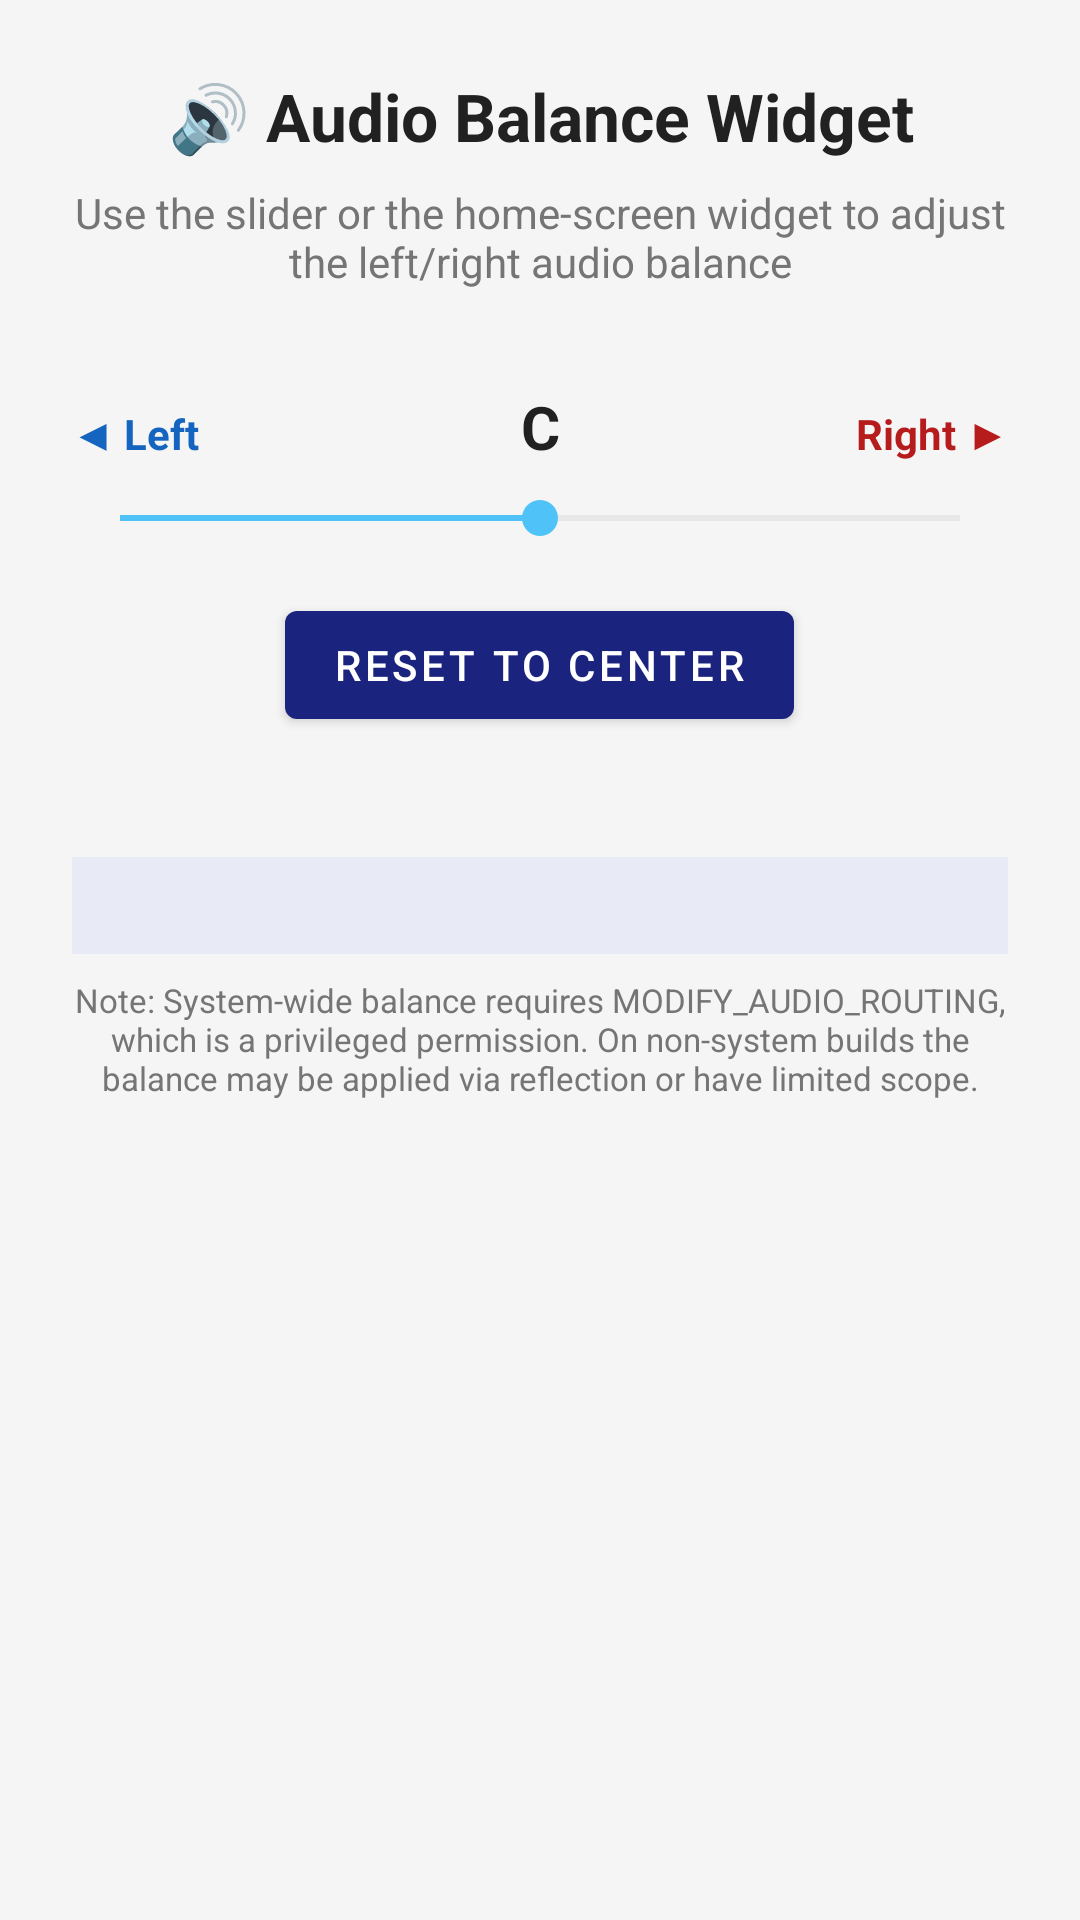

Layout XML and referenced resources for this Android screen:
<!-- AndroidManifest.xml: application theme Theme.BalanceWidget -->
<!-- res/layout/activity_main.xml -->
<?xml version="1.0" encoding="utf-8"?>
<ScrollView xmlns:android="http://schemas.android.com/apk/res/android"
    android:layout_width="match_parent"
    android:layout_height="match_parent"
    android:background="@color/bg_config">

    <LinearLayout
        android:layout_width="match_parent"
        android:layout_height="wrap_content"
        android:orientation="vertical"
        android:padding="24dp"
        android:gravity="center_horizontal">

        <TextView
            android:layout_width="match_parent"
            android:layout_height="wrap_content"
            android:text="@string/main_title"
            android:textSize="22sp"
            android:textStyle="bold"
            android:textColor="@color/text_primary"
            android:gravity="center"
            android:layout_marginBottom="8dp" />

        <TextView
            android:layout_width="match_parent"
            android:layout_height="wrap_content"
            android:text="@string/main_subtitle"
            android:textSize="14sp"
            android:textColor="@color/text_secondary"
            android:gravity="center"
            android:layout_marginBottom="32dp" />

        
        <LinearLayout
            android:layout_width="match_parent"
            android:layout_height="wrap_content"
            android:orientation="horizontal">

            <TextView
                android:layout_width="0dp"
                android:layout_height="wrap_content"
                android:layout_weight="1"
                android:text="@string/channel_left"
                android:textColor="@color/channel_left"
                android:textSize="14sp"
                android:textStyle="bold"
                android:gravity="start" />

            <TextView
                android:id="@+id/tv_main_balance_value"
                android:layout_width="wrap_content"
                android:layout_height="wrap_content"
                android:text="C"
                android:textSize="20sp"
                android:textStyle="bold"
                android:textColor="@color/text_primary"
                android:gravity="center"
                android:minWidth="60dp" />

            <TextView
                android:layout_width="0dp"
                android:layout_height="wrap_content"
                android:layout_weight="1"
                android:text="@string/channel_right"
                android:textColor="@color/channel_right"
                android:textSize="14sp"
                android:textStyle="bold"
                android:gravity="end" />

        </LinearLayout>

        <SeekBar
            android:id="@+id/sb_main_balance"
            android:layout_width="match_parent"
            android:layout_height="wrap_content"
            android:max="20"
            android:progress="10"
            android:layout_marginTop="8dp"
            android:layout_marginBottom="16dp"
            android:thumbTint="@color/accent"
            android:progressTint="@color/accent"
            android:progressBackgroundTint="@color/seekbar_track" />

        <Button
            android:id="@+id/btn_main_center"
            android:layout_width="wrap_content"
            android:layout_height="wrap_content"
            android:text="@string/btn_reset_center"
            android:layout_marginBottom="32dp" />

        
        <TextView
            android:id="@+id/tv_permission_info"
            android:layout_width="match_parent"
            android:layout_height="wrap_content"
            android:text=""
            android:textSize="12sp"
            android:textColor="@color/text_secondary"
            android:gravity="center"
            android:layout_marginTop="8dp"
            android:padding="8dp"
            android:background="@color/permission_bg" />

        <TextView
            android:layout_width="match_parent"
            android:layout_height="wrap_content"
            android:text="@string/permission_note"
            android:textSize="11sp"
            android:textColor="@color/text_secondary"
            android:gravity="center"
            android:layout_marginTop="8dp" />

    </LinearLayout>

</ScrollView>
<!-- resources referenced by this layout -->
<resources>
  <color name="accent">#4FC3F7</color>
  <color name="bg_config">#F5F5F5</color>
  <color name="channel_left">#1565C0</color>
  <color name="channel_right">#B71C1C</color>
  <color name="permission_bg">#E8EAF6</color>
  <color name="seekbar_track">#BDBDBD</color>
  <color name="text_primary">#212121</color>
  <color name="text_secondary">#757575</color>
  <string name="btn_reset_center">Reset to Center</string>
  <string name="channel_left">◀ Left</string>
  <string name="channel_right">Right ▶</string>
  <string name="main_subtitle">Use the slider or the home-screen widget to adjust the left/right audio balance</string>
  <string name="main_title">🔊 Audio Balance Widget</string>
  <string name="permission_note">Note: System-wide balance requires MODIFY_AUDIO_ROUTING, which is a privileged permission. On non-system builds the balance may be applied via reflection or have limited scope.</string>
  <style name="Theme.BalanceWidget" parent="Theme.MaterialComponents.DayNight.DarkActionBar">
          <item name="colorPrimary">@color/colorPrimary</item>
          <item name="colorPrimaryDark">@color/colorPrimaryDark</item>
          <item name="colorAccent">@color/colorAccent</item>
      </style>
  <color name="colorPrimary">#1A237E</color>
  <color name="colorPrimaryDark">#0D1B6E</color>
  <color name="colorAccent">#4FC3F7</color>
</resources>
